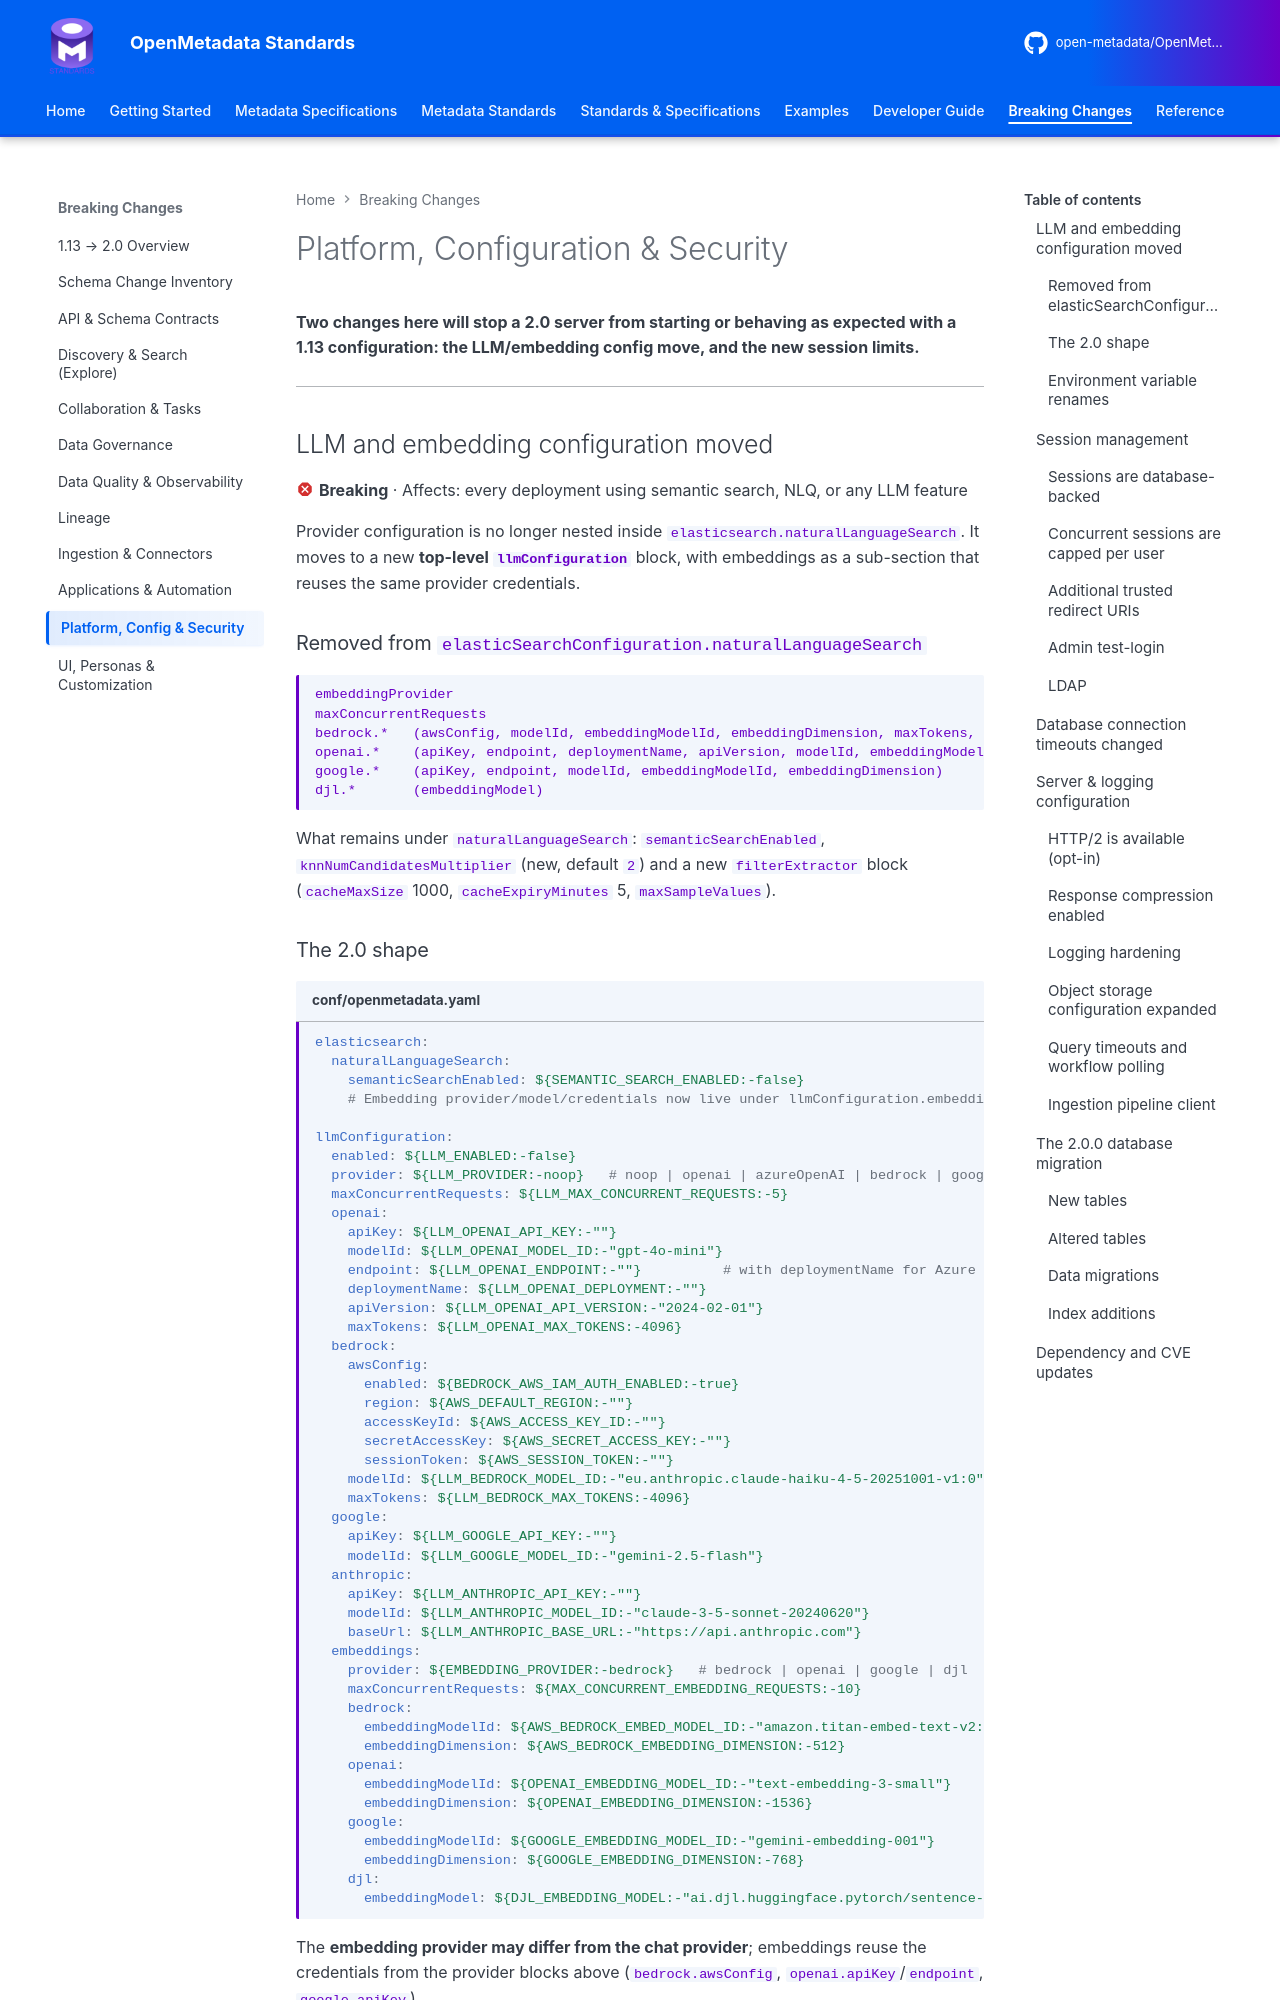

repository: open-metadata/OpenMetadataStandards · page: breaking-changes/platform-and-security/index.html · generator: mkdocs

---
title: Platform, Configuration & Security Changes (1.13 → 2.0)
description: llmConfiguration, database-backed sessions and concurrent-session limits, openmetadata.yaml changes and the 2.0.0 database migration.
---

# Platform, Configuration & Security

**Two changes here will stop a 2.0 server from starting or behaving as expected with a 1.13
configuration: the LLM/embedding config move, and the new session limits.**

---

## LLM and embedding configuration moved { #llm-and-embedding-configuration-moved }

:material-close-octagon:{ .om-breaking } **Breaking** · Affects: every deployment using semantic
search, NLQ, or any LLM feature

Provider configuration is no longer nested inside `elasticsearch.naturalLanguageSearch`. It moves to
a new **top-level `llmConfiguration`** block, with embeddings as a sub-section that reuses the same
provider credentials.

### Removed from `elasticSearchConfiguration.naturalLanguageSearch`

```
embeddingProvider
maxConcurrentRequests
bedrock.*   (awsConfig, modelId, embeddingModelId, embeddingDimension, maxTokens, temperature, timeoutSeconds)
openai.*    (apiKey, endpoint, deploymentName, apiVersion, modelId, embeddingModelId, embeddingDimension, maxTokens, temperature, timeoutSeconds)
google.*    (apiKey, endpoint, modelId, embeddingModelId, embeddingDimension)
djl.*       (embeddingModel)
```

What remains under `naturalLanguageSearch`: `semanticSearchEnabled`, `knnNumCandidatesMultiplier`
(new, default `2`) and a new `filterExtractor` block (`cacheMaxSize` 1000, `cacheExpiryMinutes` 5,
`maxSampleValues`).
